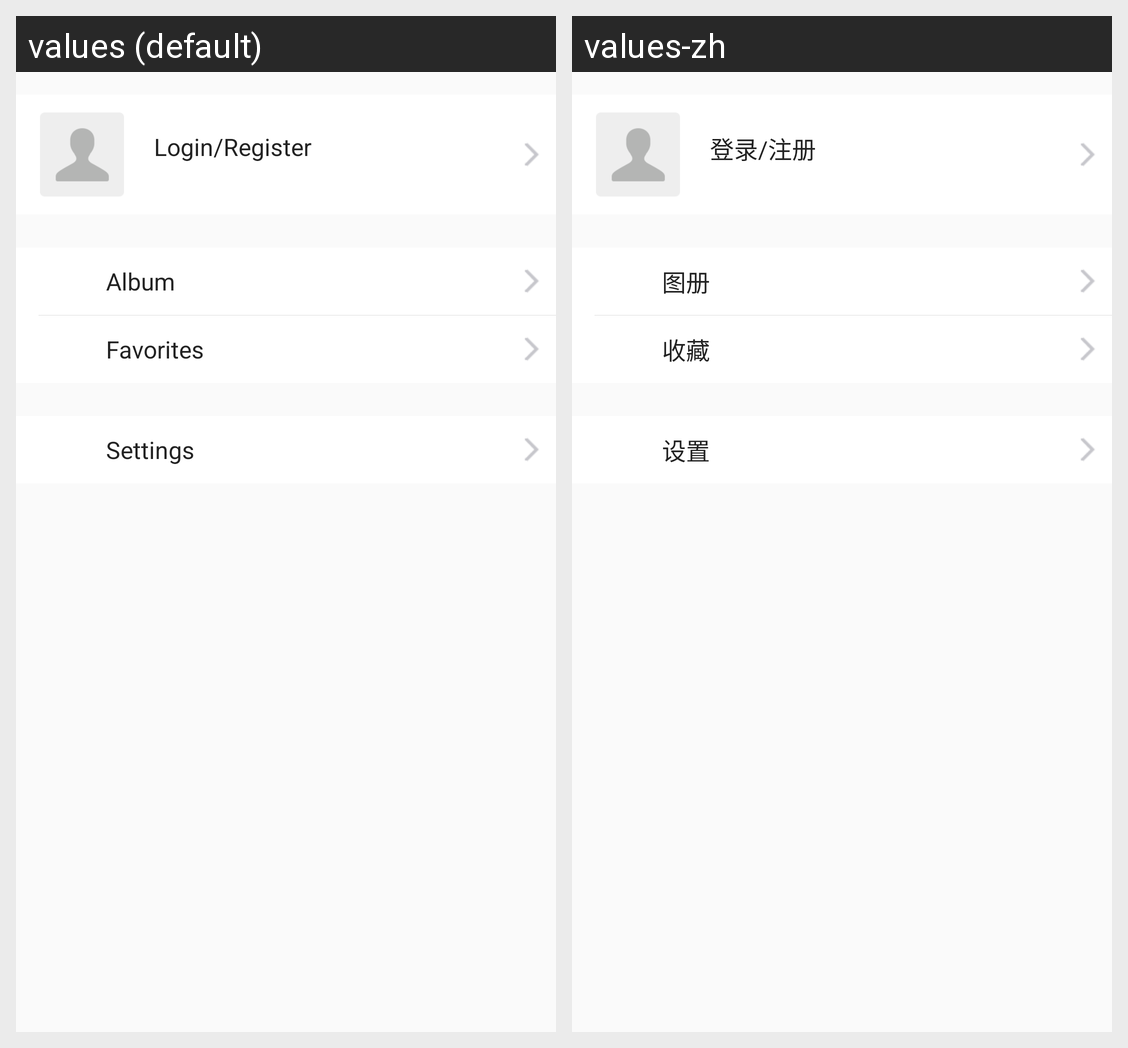

Strings drawn on this Android screen and how each of the app's shown locales translates them:
Android screen res/layout/view_user.xml rendered under 2 locales, left to right: values (default), values-zh. Device: Nexus 5 (rendered at 1080×1920; each locale shown at half size, 540×960, under a caption strip naming it); theme AppTheme.
Strings drawn on this screen, with the default value and each locale's value (text and hints the layout hard-codes, and strings that could not be matched under every locale, appear in the picture but are not listed):

text_no_user
  values: Login/Register
  values-zh: 登录/注册

user_item_album
  values: Album
  values-zh: 图册

user_item_favorite
  values: Favorites
  values-zh: 收藏

user_item_setting
  values: Settings
  values-zh: 设置
